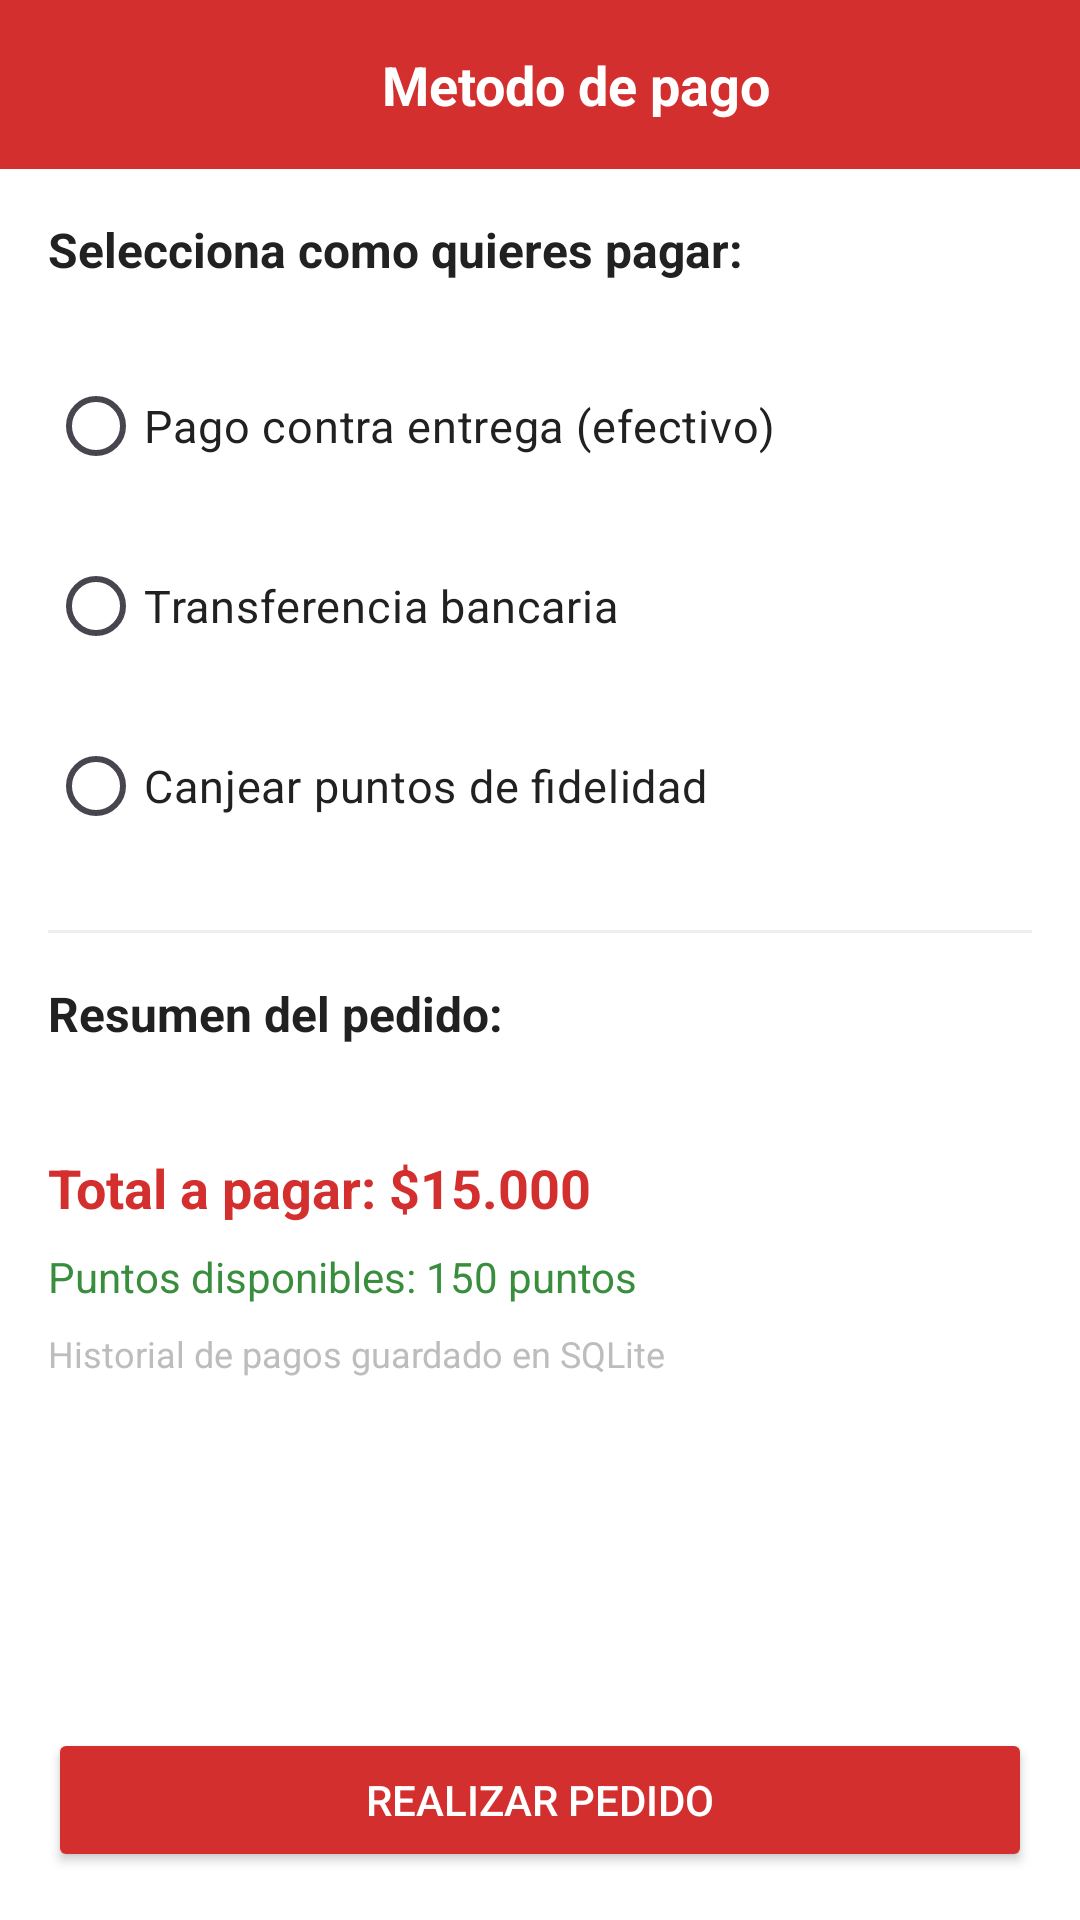

The Android layout XML behind this screen, and the referenced resources:
<!-- AndroidManifest.xml: application theme Theme.BB_FastFood -->
<!-- res/layout/activity_payment_options.xml -->
<?xml version="1.0" encoding="utf-8"?>
<LinearLayout xmlns:android="http://schemas.android.com/apk/res/android"
    xmlns:app="http://schemas.android.com/apk/res-auto"
    android:layout_width="match_parent"
    android:layout_height="match_parent"
    android:orientation="vertical"
    android:background="#FFFFFF">

    <LinearLayout
        android:layout_width="match_parent"
        android:layout_height="wrap_content"
        android:orientation="horizontal"
        android:background="#D32F2F"
        android:padding="16dp"
        android:gravity="center_vertical">

        <ImageButton
            android:id="@+id/btnVolverDireccion"
            android:layout_width="wrap_content"
            android:layout_height="wrap_content"
            android:src="@drawable/ic_flecha_atras"
            android:backgroundTint="#D32F2F"
            android:contentDescription="Volver"
            app:tint="#FFFFFF" />

        <TextView
            android:layout_width="match_parent"
            android:layout_height="wrap_content"
            android:layout_weight="1"
            android:gravity="center"
            android:text="Metodo de pago"
            android:textColor="#FFFFFF"
            android:textSize="18sp"
            android:textStyle="bold" />

    </LinearLayout>

    <LinearLayout
        android:layout_width="match_parent"
        android:layout_height="0dp"
        android:layout_weight="1"
        android:orientation="vertical"
        android:padding="16dp">

        <TextView
            android:layout_width="wrap_content"
            android:layout_height="wrap_content"
            android:text="Selecciona como quieres pagar:"
            android:textSize="16sp"
            android:textStyle="bold"
            android:textColor="#212121"
            android:layout_marginBottom="24dp"/>

        <RadioGroup
            android:id="@+id/radioGroupPago"
            android:layout_width="match_parent"
            android:layout_height="wrap_content"
            android:layout_marginBottom="24dp">

            <RadioButton
                android:id="@+id/radioEfectivo"
                android:layout_width="wrap_content"
                android:layout_height="wrap_content"
                android:text="Pago contra entrega (efectivo)"
                android:textColor="#212121"
                android:textSize="15sp"
                android:layout_marginBottom="12dp"/>

            <RadioButton
                android:id="@+id/radioTransferencia"
                android:layout_width="wrap_content"
                android:layout_height="wrap_content"
                android:text="Transferencia bancaria"
                android:textColor="#212121"
                android:textSize="15sp"
                android:layout_marginBottom="12dp"/>

            <RadioButton
                android:id="@+id/radioPuntos"
                android:layout_width="wrap_content"
                android:layout_height="wrap_content"
                android:text="Canjear puntos de fidelidad"
                android:textColor="#212121"
                android:textSize="15sp"/>

        </RadioGroup>

        <View
            android:layout_width="match_parent"
            android:layout_height="1dp"
            android:background="#EEEEEE"
            android:layout_marginBottom="16dp"/>

        <TextView
            android:layout_width="wrap_content"
            android:layout_height="wrap_content"
            android:text="Resumen del pedido:"
            android:textSize="16sp"
            android:textStyle="bold"
            android:textColor="#212121"
            android:layout_marginBottom="8dp"/>

        <TextView
            android:id="@+id/tvResumenPedido"
            android:layout_width="match_parent"
            android:layout_height="wrap_content"
            android:textSize="14sp"
            android:textColor="#424242"
            android:layout_marginBottom="8dp"/>

        <TextView
            android:id="@+id/tvTotalPagar"
            android:layout_width="wrap_content"
            android:layout_height="wrap_content"
            android:text="Total a pagar: $15.000"
            android:textSize="18sp"
            android:textColor="#D32F2F"
            android:textStyle="bold"
            android:layout_marginBottom="8dp"/>

        <TextView
            android:id="@+id/tvPuntosDisponibles"
            android:layout_width="wrap_content"
            android:layout_height="wrap_content"
            android:text="Puntos disponibles: 150 puntos"
            android:textSize="14sp"
            android:textColor="#388E3C"
            android:layout_marginBottom="8dp"/>

        <TextView
            android:layout_width="wrap_content"
            android:layout_height="wrap_content"
            android:text="Historial de pagos guardado en SQLite"
            android:textSize="12sp"
            android:textColor="#BDBDBD"/>

    </LinearLayout>

    <Button
        android:id="@+id/btnRealizarPedido"
        android:layout_width="match_parent"
        android:layout_height="wrap_content"
        android:text="Realizar pedido"
        android:backgroundTint="#D32F2F"
        android:textColor="#FFFFFF"
        android:layout_margin="16dp"/>

</LinearLayout>
<!-- resources referenced by this layout -->
<resources>
  <style name="Theme.BB_FastFood" parent="Base.Theme.BB_FastFood" />
  <style name="Base.Theme.BB_FastFood" parent="Theme.Material3.DayNight.NoActionBar">
          <item name="editTextStyle">@style/EstiloEditText</item>
      </style>
  <style name="EstiloEditText" parent="Widget.AppCompat.EditText">
          <item name="android:textColor">#212121</item>
          <item name="android:textColorHint">#9E9E9E</item>
      </style>
</resources>
